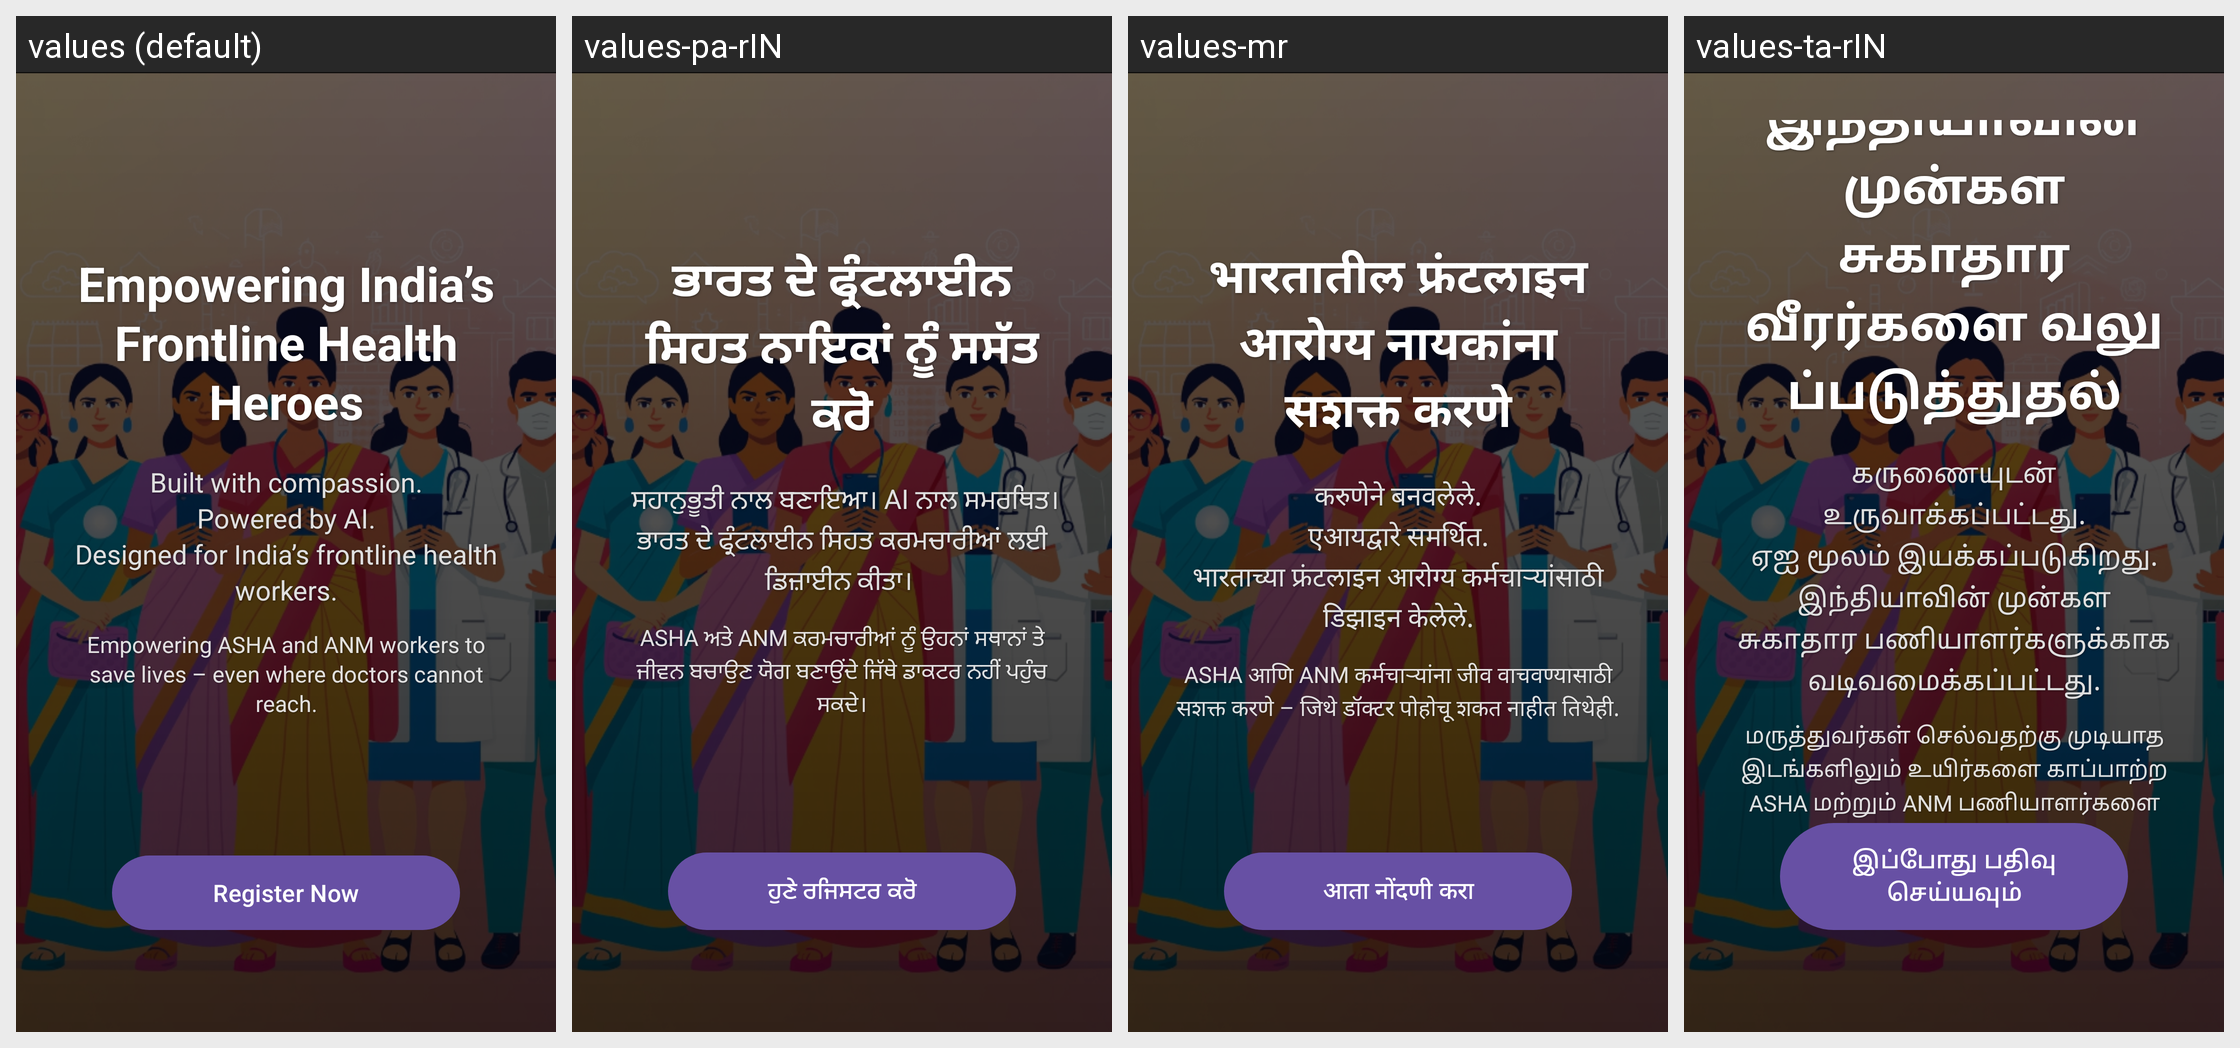

Strings drawn on this Android screen and how each of the app's shown locales translates them:
Android screen res/layout/fragment_welcome.xml rendered under 4 locales, left to right: values (default), values-pa-rIN, values-mr, values-ta-rIN. Device: Nexus 5 (rendered at 1080×1920; each locale shown at half size, 540×960, under a caption strip naming it); theme Theme.Mediconnect_ai.
Other locales in the repository, not shown: values-bn-rIN, values-gu, values-hi, values-kn, values-ml, values-or, values-te, values-ur-rIN.
Strings drawn on this screen, with the default value and each locale's value (text and hints the layout hard-codes, and strings that could not be matched under every locale, appear in the picture but are not listed):

welcome_fragment_title
  values: Empowering India’s Frontline Health Heroes
  values-pa-rIN: ਭਾਰਤ ਦੇ ਫ੍ਰੰਟਲਾਈਨ ਸਿਹਤ ਨਾਇਕਾਂ ਨੂੰ ਸਸੱਤ ਕਰੋ
  values-mr: भारतातील फ्रंटलाइन आरोग्य नायकांना सशक्त करणे
  values-ta-rIN: இந்தியாவின் முன்கள சுகாதார வீரர்களை வலுப்படுத்துதல்

welcome_fragment_tagline
  values: Empowering ASHA and ANM workers to save lives – even where doctors cannot reach.
  values-pa-rIN: ASHA ਅਤੇ ANM ਕਰਮਚਾਰੀਆਂ ਨੂੰ ਉਹਨਾਂ ਸਥਾਨਾਂ ਤੇ ਜੀਵਨ ਬਚਾਉਣ ਯੋਗ ਬਣਾਉਂਦੇ ਜਿੱਥੇ ਡਾਕਟਰ ਨਹੀਂ ਪਹੁੰਚ ਸਕਦੇ।
  values-mr: ASHA आणि ANM कर्मचाऱ्यांना जीव वाचवण्यासाठी सशक्त करणे – जिथे डॉक्टर पोहोचू शकत नाहीत तिथेही.
  values-ta-rIN: மருத்துவர்கள் செல்வதற்கு முடியாத இடங்களிலும் உயிர்களை காப்பாற்ற ASHA மற்றும் ANM பணியாளர்களை வலுப்படுத்துதல்.

welcome_fragment_register_now
  values: Register Now
  values-pa-rIN: ਹੁਣੇ ਰਜਿਸਟਰ ਕਰੋ
  values-mr: आता नोंदणी करा
  values-ta-rIN: இப்போது பதிவு செய்யவும்
